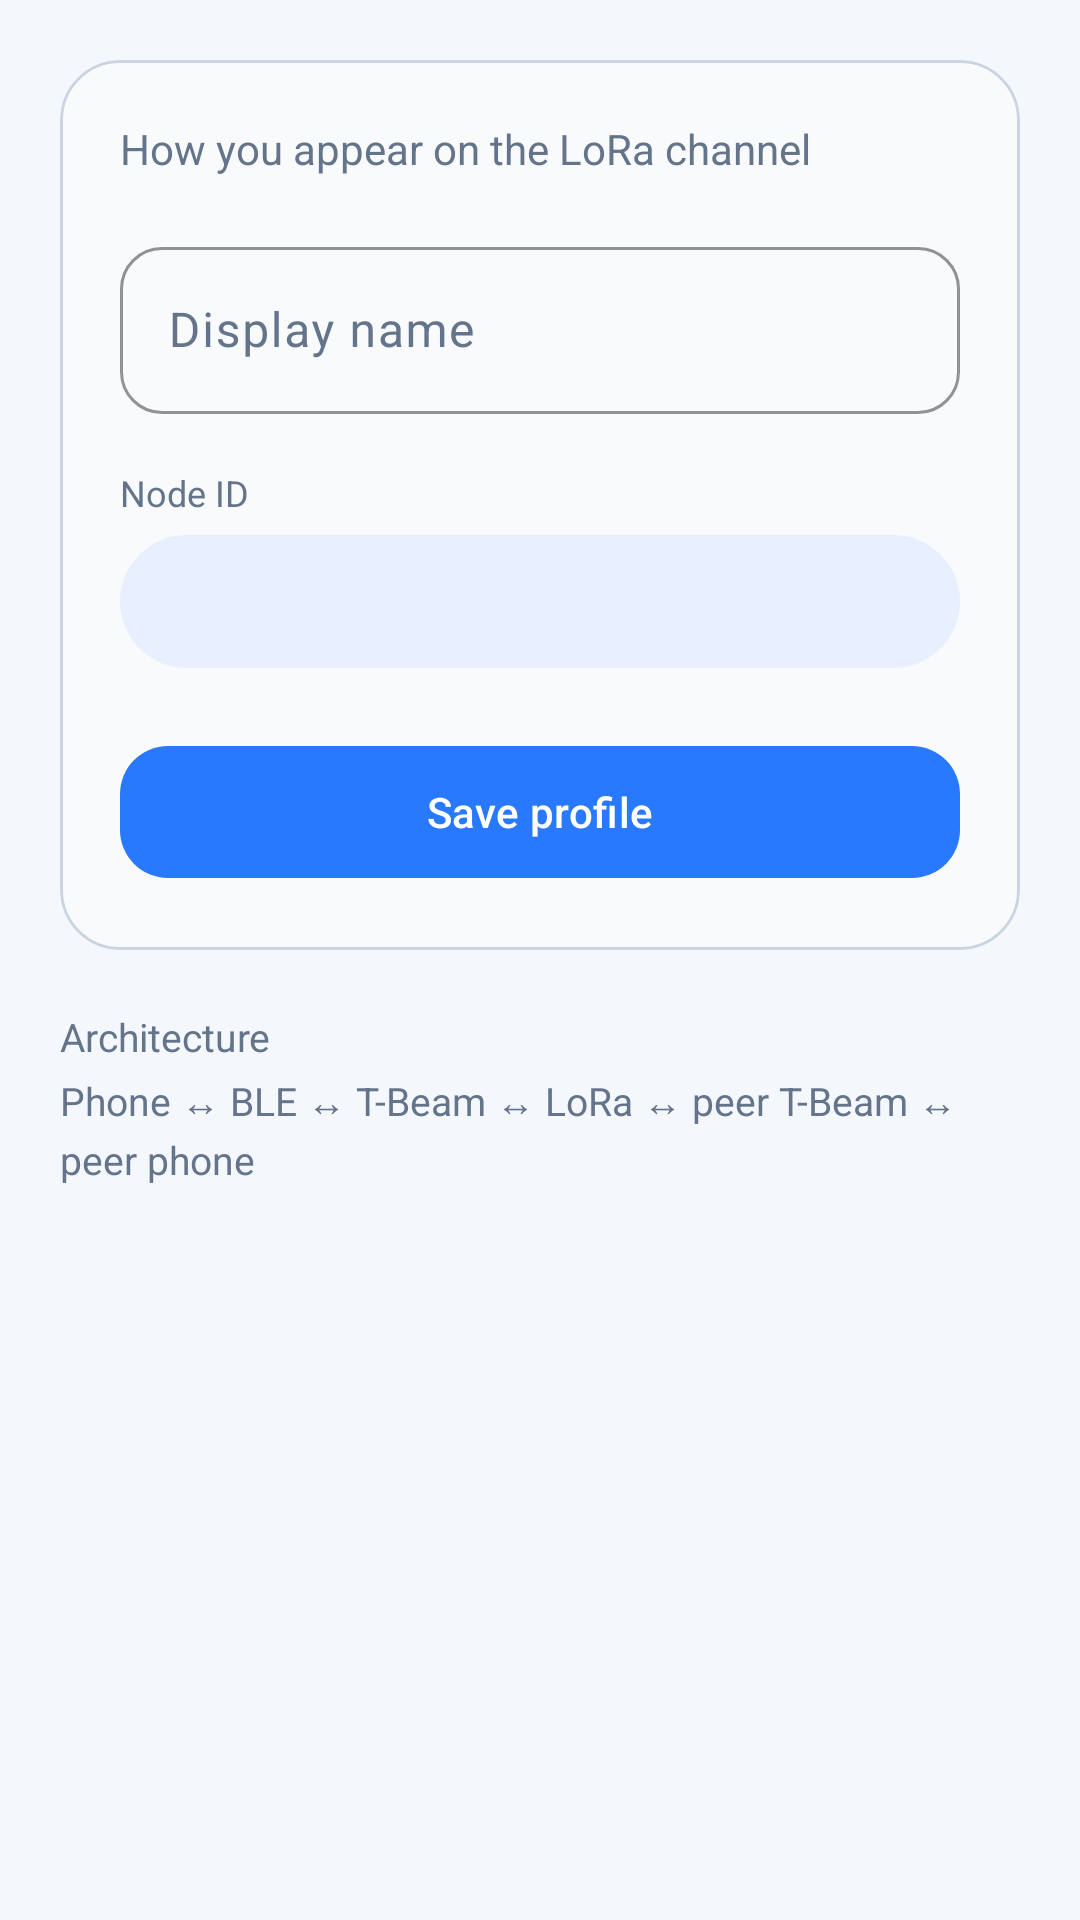

Layout XML and referenced resources for this Android screen:
<!-- AndroidManifest.xml: application theme Theme.Messaging_App -->
<!-- res/layout/fragment_profile.xml -->
<?xml version="1.0" encoding="utf-8"?>
<ScrollView xmlns:android="http://schemas.android.com/apk/res/android"
    xmlns:app="http://schemas.android.com/apk/res-auto"
    xmlns:tools="http://schemas.android.com/tools"
    android:layout_width="match_parent"
    android:layout_height="match_parent"
    android:background="@color/lora_bg"
    android:fillViewport="true">

    <LinearLayout
        android:layout_width="match_parent"
        android:layout_height="wrap_content"
        android:orientation="vertical"
        android:padding="20dp">

        <com.google.android.material.card.MaterialCardView
            android:layout_width="match_parent"
            android:layout_height="wrap_content"
            app:cardBackgroundColor="@color/lora_surface_elevated"
            app:cardCornerRadius="20dp"
            app:cardElevation="0dp"
            app:strokeColor="@color/lora_divider"
            app:strokeWidth="1dp">

            <LinearLayout
                android:layout_width="match_parent"
                android:layout_height="wrap_content"
                android:orientation="vertical"
                android:padding="20dp">

                <TextView
                    android:layout_width="match_parent"
                    android:layout_height="wrap_content"
                    android:text="@string/profile_intro"
                    android:textColor="@color/lora_muted"
                    android:textSize="14sp" />

                <com.google.android.material.textfield.TextInputLayout
                    android:layout_width="match_parent"
                    android:layout_height="wrap_content"
                    android:layout_marginTop="18dp"
                    android:hint="@string/display_name"
                    app:boxBackgroundMode="outline"
                    app:boxCornerRadiusBottomEnd="14dp"
                    app:boxCornerRadiusBottomStart="14dp"
                    app:boxCornerRadiusTopEnd="14dp"
                    app:boxCornerRadiusTopStart="14dp"
                    app:boxStrokeColor="@color/lora_primary"
                    app:hintTextColor="@color/lora_muted">

                    <com.google.android.material.textfield.TextInputEditText
                        android:id="@+id/displayNameInput"
                        android:layout_width="match_parent"
                        android:layout_height="wrap_content"
                        android:inputType="textPersonName|textCapWords"
                        android:maxLength="24"
                        android:textColor="@color/lora_ink" />
                </com.google.android.material.textfield.TextInputLayout>

                <TextView
                    android:layout_width="match_parent"
                    android:layout_height="wrap_content"
                    android:layout_marginTop="18dp"
                    android:text="@string/user_id_label"
                    android:textColor="@color/lora_muted"
                    android:textSize="12sp" />

                <TextView
                    android:id="@+id/userIdText"
                    android:layout_width="match_parent"
                    android:layout_height="wrap_content"
                    android:layout_marginTop="6dp"
                    android:background="@drawable/bg_status_chip"
                    android:fontFamily="monospace"
                    android:paddingHorizontal="12dp"
                    android:paddingVertical="10dp"
                    android:textColor="@color/lora_ink"
                    android:textSize="18sp"
                    tools:text="a1b2c3d4" />

                <com.google.android.material.button.MaterialButton
                    android:id="@+id/saveButton"
                    android:layout_width="match_parent"
                    android:layout_height="52dp"
                    android:layout_marginTop="22dp"
                    android:text="@string/save_profile"
                    app:backgroundTint="@color/lora_primary"
                    app:cornerRadius="16dp" />
            </LinearLayout>
        </com.google.android.material.card.MaterialCardView>

        <TextView
            android:layout_width="match_parent"
            android:layout_height="wrap_content"
            android:layout_marginTop="20dp"
            android:lineSpacingExtra="4dp"
            android:text="@string/architecture_blurb"
            android:textColor="@color/lora_muted"
            android:textSize="13sp" />
    </LinearLayout>
</ScrollView>
<!-- resources referenced by this layout -->
<resources>
  <color name="lora_bg">#FFF4F7FB</color>
  <color name="lora_divider">#FFCBD5E1</color>
  <color name="lora_ink">#FF0F172A</color>
  <color name="lora_muted">#FF64748B</color>
  <color name="lora_primary">#FF2979FF</color>
  <color name="lora_surface_elevated">#FFF8FAFC</color>
  <!-- drawable bg_status_chip (drawable) -->
  <?xml version="1.0" encoding="utf-8"?>
  <shape xmlns:android="http://schemas.android.com/apk/res/android">
      <solid android:color="@color/lora_accent_soft" />
      <corners android:radius="999dp" />
  </shape>
  <string name="architecture_blurb">Architecture\nPhone ↔ BLE ↔ T-Beam ↔ LoRa ↔ peer T-Beam ↔ peer phone</string>
  <string name="display_name">Display name</string>
  <string name="profile_intro">How you appear on the LoRa channel</string>
  <string name="save_profile">Save profile</string>
  <string name="user_id_label">Node ID</string>
  <style name="Theme.Messaging_App" parent="Base.Theme.Messaging_App" />
  <color name="lora_accent_soft">#FFE8F0FF</color>
  <style name="Base.Theme.Messaging_App" parent="Theme.Material3.DayNight.NoActionBar">
          <item name="colorPrimary">@color/lora_primary</item>
          <item name="colorOnPrimary">@color/white</item>
          <item name="colorPrimaryContainer">@color/lora_accent_soft</item>
          <item name="colorOnPrimaryContainer">@color/lora_ink</item>
          <item name="colorSecondary">@color/lora_secondary</item>
          <item name="colorOnSecondary">@color/white</item>
          <item name="colorTertiary">@color/lora_accent</item>
          <item name="android:colorBackground">@color/lora_bg</item>
          <item name="colorSurface">@color/lora_surface</item>
          <item name="colorOnSurface">@color/lora_ink</item>
          <item name="colorOnSurfaceVariant">@color/lora_muted</item>
          <item name="colorOutline">@color/lora_divider</item>
          <item name="android:statusBarColor">@color/lora_bg</item>
          <item name="android:navigationBarColor">@color/lora_surface</item>
          <item name="android:windowBackground">@color/lora_bg</item>
          <item name="android:windowLightStatusBar">true</item>
          <item name="popupMenuBackground">@color/lora_surface_elevated</item>
          <item name="bottomNavigationStyle">@style/Widget.LoRa.BottomNavigation</item>
      </style>
  <color name="white">#FFFFFFFF</color>
  <color name="lora_secondary">#FF0891B2</color>
  <color name="lora_accent">#FF8B5CF6</color>
  <color name="lora_surface">#FFFFFFFF</color>
  <style name="Widget.LoRa.BottomNavigation" parent="Widget.Material3.BottomNavigationView">
          <item name="itemIconTint">@color/bottom_nav_color</item>
          <item name="itemTextColor">@color/bottom_nav_color</item>
          <item name="itemRippleColor">@color/lora_accent_soft</item>
          <item name="backgroundTint">@color/lora_surface</item>
          <item name="elevation">0dp</item>
          <item name="itemActiveIndicatorStyle">@style/Widget.LoRa.BottomNav.ActiveIndicator</item>
      </style>
  <style name="Widget.LoRa.BottomNav.ActiveIndicator" parent="Widget.Material3.BottomNavigationView.ActiveIndicator">
          <item name="android:color">@color/lora_accent_soft</item>
      </style>
</resources>
